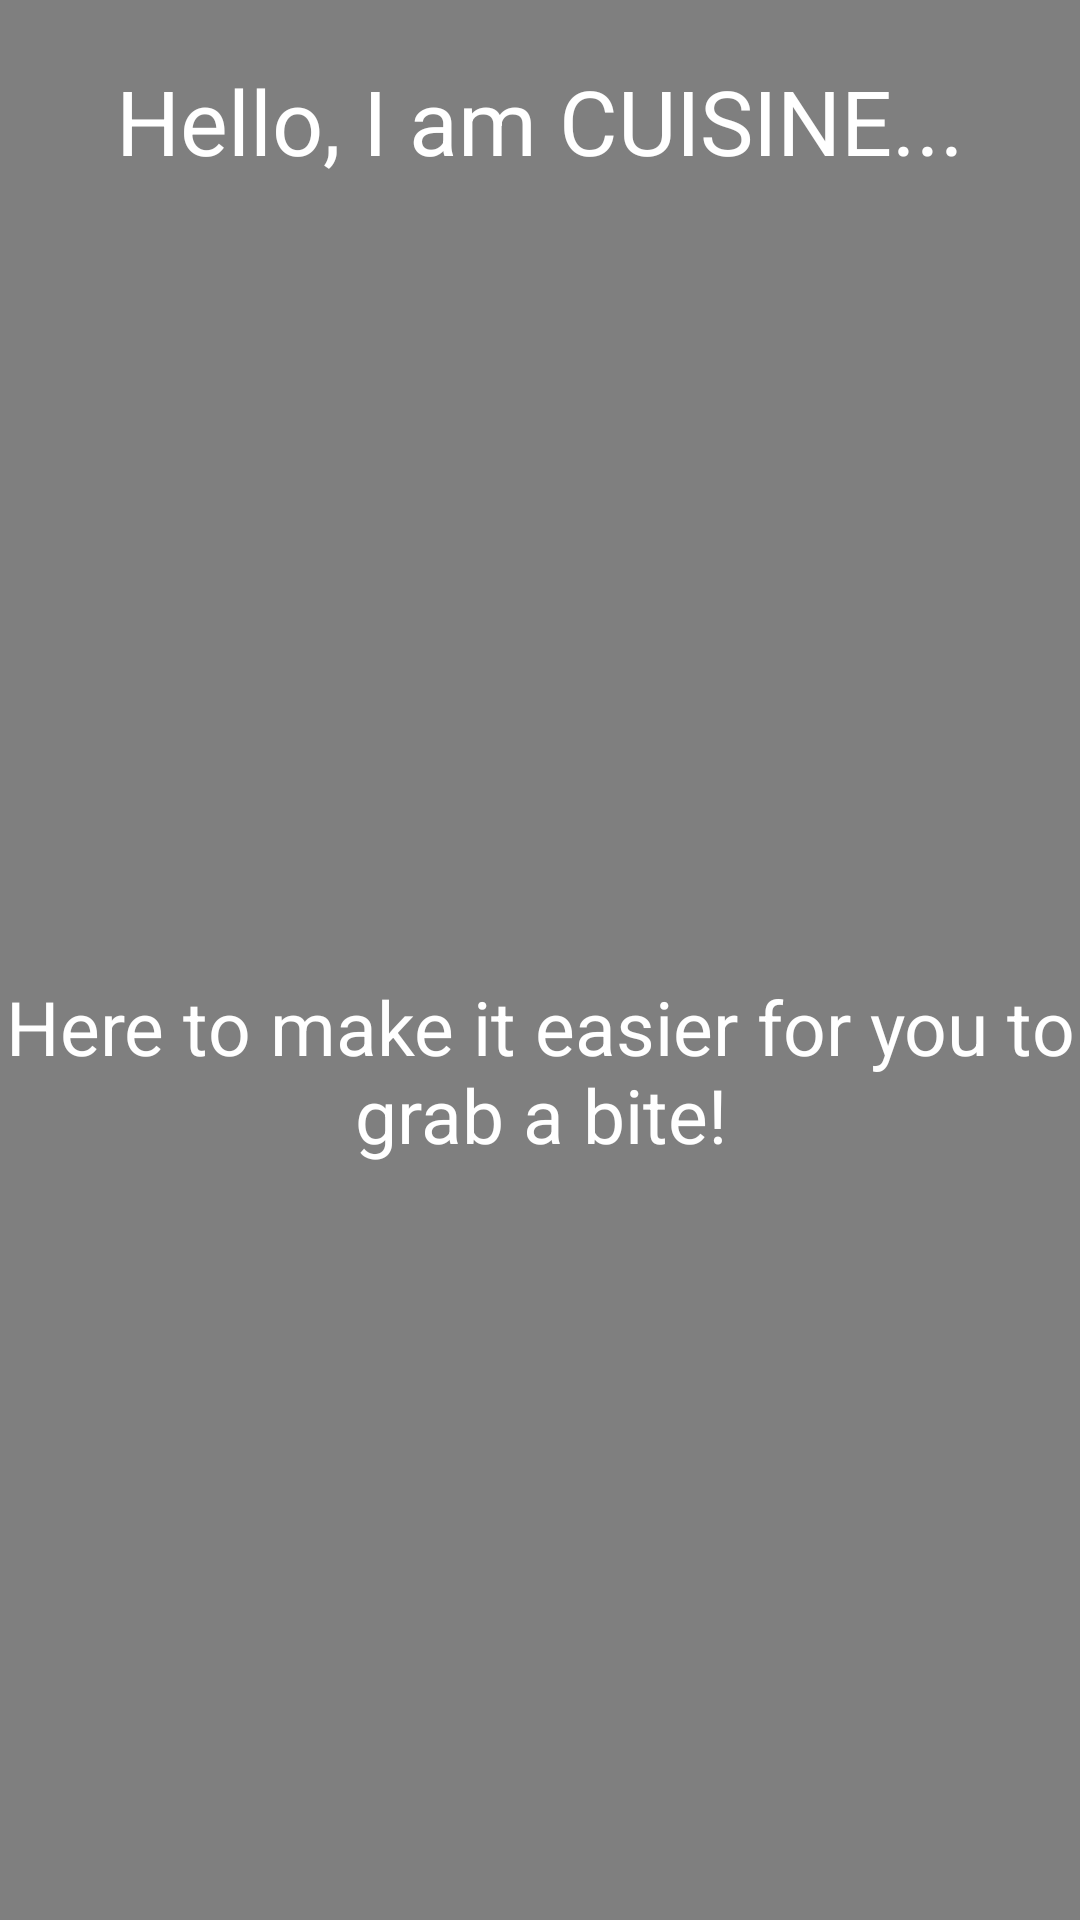

Here is an Android app screen rendered from its layout file. Give the layout XML and the strings, colors and styles it references.
<!-- AndroidManifest.xml: application theme AppTheme -->
<!-- res/layout/activity_main.xml -->
<?xml version="1.0" encoding="utf-8"?>
<androidx.constraintlayout.widget.ConstraintLayout xmlns:android="http://schemas.android.com/apk/res/android"
    xmlns:app="http://schemas.android.com/apk/res-auto"
    xmlns:tools="http://schemas.android.com/tools"
    android:layout_width="match_parent"
    android:layout_height="match_parent"
    android:background="@drawable/gradientlist"
    android:id="@+id/main_activity_layout"
    tools:context="com.example.cpre388.cuisine.Activities.MainActivity">

    <include
        layout="@layout/video_background"
        app:layout_constraintBottom_toBottomOf="parent"
        app:layout_constraintEnd_toEndOf="parent"
        app:layout_constraintStart_toStartOf="parent"
        app:layout_constraintTop_toTopOf="parent">

    </include>


    <LinearLayout
        android:id="@+id/splash_header_top"
        android:layout_width="match_parent"
        android:layout_height="wrap_content"
        android:orientation="horizontal"
        app:layout_constraintEnd_toEndOf="parent"
        app:layout_constraintHorizontal_bias="0.0"
        app:layout_constraintStart_toStartOf="parent"
        app:layout_constraintTop_toTopOf="parent">

        <androidx.constraintlayout.widget.ConstraintLayout
            android:layout_width="match_parent"
            android:layout_height="match_parent">


            <TextView
                android:id="@+id/greeting_1"
                android:layout_width="wrap_content"
                android:layout_height="wrap_content"
                android:layout_marginTop="20sp"
                android:text="@string/GREETING_1"
                android:textAlignment="center"
                android:textColor="@color/white"
                android:textSize="30sp"
                app:layout_constraintEnd_toEndOf="parent"
                app:layout_constraintStart_toStartOf="parent"
                app:layout_constraintTop_toTopOf="parent" />

            <ImageView
                android:id="@+id/welcome_activity_logo"
                android:layout_width="300sp"
                android:layout_height="250sp"
                android:layout_marginTop="10sp"
                app:layout_constraintEnd_toEndOf="parent"
                app:layout_constraintStart_toStartOf="parent"
                app:layout_constraintTop_toBottomOf="@+id/greeting_1"
                app:srcCompat="@drawable/ic_fastfood_white_24dp" />
        </androidx.constraintlayout.widget.ConstraintLayout>
    </LinearLayout>

    <LinearLayout
        android:id="@+id/splash_header_mid"
        android:layout_width="match_parent"
        android:layout_height="wrap_content"
        android:layout_marginTop="5sp"
        android:orientation="horizontal"
        app:layout_constraintEnd_toEndOf="parent"
        app:layout_constraintStart_toStartOf="parent"
        app:layout_constraintTop_toBottomOf="@+id/splash_header_top">
        <androidx.constraintlayout.widget.ConstraintLayout
            android:layout_width="match_parent"
            android:layout_height="match_parent">

            <TextView
                android:id="@+id/greeting_2"
                android:layout_width="wrap_content"
                android:layout_height="wrap_content"
                android:text="@string/GREETING_2"
                android:textAlignment="center"
                android:textColor="@color/white"
                android:textSize="25sp"
                app:layout_constraintBottom_toBottomOf="parent"
                app:layout_constraintEnd_toEndOf="parent"
                app:layout_constraintStart_toStartOf="parent"
                app:layout_constraintTop_toTopOf="parent" />
        </androidx.constraintlayout.widget.ConstraintLayout>
    </LinearLayout>

    <LinearLayout
        android:id="@+id/splash_header_bottom"
        android:layout_width="match_parent"
        android:layout_height="300sp"
        android:orientation="horizontal"
        android:visibility="invisible"
        app:layout_constraintStart_toStartOf="parent"
        app:layout_constraintTop_toBottomOf="@+id/splash_header_mid"
        >
        <androidx.constraintlayout.widget.ConstraintLayout
            android:layout_width="match_parent"
            android:layout_height="match_parent">
            <TextView
                android:id="@+id/textView7"
                android:layout_width="wrap_content"
                android:layout_height="wrap_content"
                android:layout_marginTop="20sp"
                android:textSize="25sp"
                android:textColor="@color/white"
                android:text="@string/GREETING_3"
                app:layout_constraintEnd_toEndOf="parent"
                app:layout_constraintStart_toStartOf="parent"
                app:layout_constraintTop_toTopOf="parent" />

            <androidx.appcompat.widget.AppCompatButton
                android:id="@+id/CUSTOMER_btn"
                android:layout_width="200sp"
                android:layout_height="wrap_content"
                android:layout_marginTop="20sp"
                android:background="@color/colorAccent"
                android:textSize="20sp"
                android:text="@string/assign_customer_role"
                app:layout_constraintEnd_toEndOf="parent"
                app:layout_constraintStart_toStartOf="parent"
                app:layout_constraintTop_toBottomOf="@+id/textView7" />

            <androidx.appcompat.widget.AppCompatButton
                android:id="@+id/RESTAURANT_btn"
                android:layout_width="200sp"
                android:layout_height="wrap_content"
                android:layout_marginTop="10sp"
                android:background="@color/colorAccent"
                android:textSize="20sp"
                android:text="@string/assign_owner_role"
                app:layout_constraintEnd_toEndOf="parent"
                app:layout_constraintStart_toStartOf="parent"
                app:layout_constraintTop_toBottomOf="@+id/CUSTOMER_btn" />
        </androidx.constraintlayout.widget.ConstraintLayout>

    </LinearLayout>


</androidx.constraintlayout.widget.ConstraintLayout>
<!-- res/layout/video_background.xml (included above) -->
<?xml version="1.0" encoding="utf-8"?>
<RelativeLayout xmlns:android="http://schemas.android.com/apk/res/android"
    android:layout_width="match_parent"
    android:layout_height="match_parent">

    <VideoView
        android:id="@+id/videoView"
        android:layout_width="match_parent"
        android:layout_height="match_parent"
        android:foregroundGravity="center"
        android:layout_alignParentBottom="true"
        android:layout_alignParentTop="true"/>

</RelativeLayout>
<!-- resources referenced by this layout -->
<resources>
  <color name="colorAccent">#F4B400</color>
  <color name="white">#FFFFFFFF</color>
  <!-- drawable gradientlist (drawable) -->
  <?xml version="1.0" encoding="utf-8"?>
  <animation-list xmlns:android="http://schemas.android.com/apk/res/android">
      <item
          android:drawable="@drawable/main_activity_bgone"
          android:duration="5000">
      </item>
      <item
          android:drawable="@drawable/main_activity_bgtwo"
          android:duration="5000">
      </item>
      <item
          android:drawable="@drawable/main_activity_bgthree"
          android:duration="5000">
      </item>
  </animation-list>
  <string name="GREETING_1">Hello, I am CUISINE...</string>
  <string name="GREETING_2">Here to make it easier for you to grab a bite!</string>
  <string name="GREETING_3">And you are?</string>
  <string name="assign_customer_role">seeking a bite!</string>
  <string name="assign_owner_role">serving my customers!</string>
  <style name="AppTheme" parent="Theme.AppCompat.Light.NoActionBar">
          <item name="colorPrimary">@color/colorPrimary</item>
          <item name="colorPrimaryDark">@color/colorPrimaryDark</item>
          <item name="colorAccent">@color/colorAccent</item>
  
          <item name="android:textColorPrimary">@color/greyPrimary</item>
          <item name="android:textColorSecondary">@color/greySecondary</item>
  
          <item name="android:actionOverflowButtonStyle">@style/AppTheme.Overflow</item>
      </style>
  <!-- drawable main_activity_bgone (drawable) -->
  <?xml version="1.0" encoding="utf-8"?>
  <selector xmlns:android="http://schemas.android.com/apk/res/android">
      <item>
          <shape android:layout_width="match_parent">
              <gradient
                  android:angle="255"
                  android:startColor="#e63946"
                  android:endColor="@color/black"
                  >
              </gradient>
          </shape>
      </item>
  </selector>
  <!-- drawable main_activity_bgtwo (drawable) -->
  <?xml version="1.0" encoding="utf-8"?>
  <selector xmlns:android="http://schemas.android.com/apk/res/android">
      <item>
          <shape android:layout_width="match_parent">
              <gradient
                  android:angle="135"
                  android:startColor="#a8dadc"
                  android:endColor="#457b9d"
                  >
              </gradient>
          </shape>
      </item>
  </selector>
  <!-- drawable main_activity_bgthree (drawable) -->
  <?xml version="1.0" encoding="utf-8"?>
  <selector xmlns:android="http://schemas.android.com/apk/res/android">
      <item>
          <shape android:layout_width="match_parent">
              <gradient
                  android:angle="315"
                  android:startColor="#1d3557"
                  android:endColor="#e63946"
                  >
              </gradient>
          </shape>
      </item>
  </selector>
  <color name="colorPrimary">#4285F4</color>
  <color name="colorPrimaryDark">#3367D6</color>
  <color name="greyPrimary">#DE000000</color>
  <color name="greySecondary">#8B000000</color>
  <style name="AppTheme.Overflow" parent="Base.Widget.AppCompat.ActionButton.Overflow">
          <item name="android:padding">0dp</item>
          <item name="android:tint">@android:color/white</item>
      </style>
  <color name="black">#FF000000</color>
</resources>
